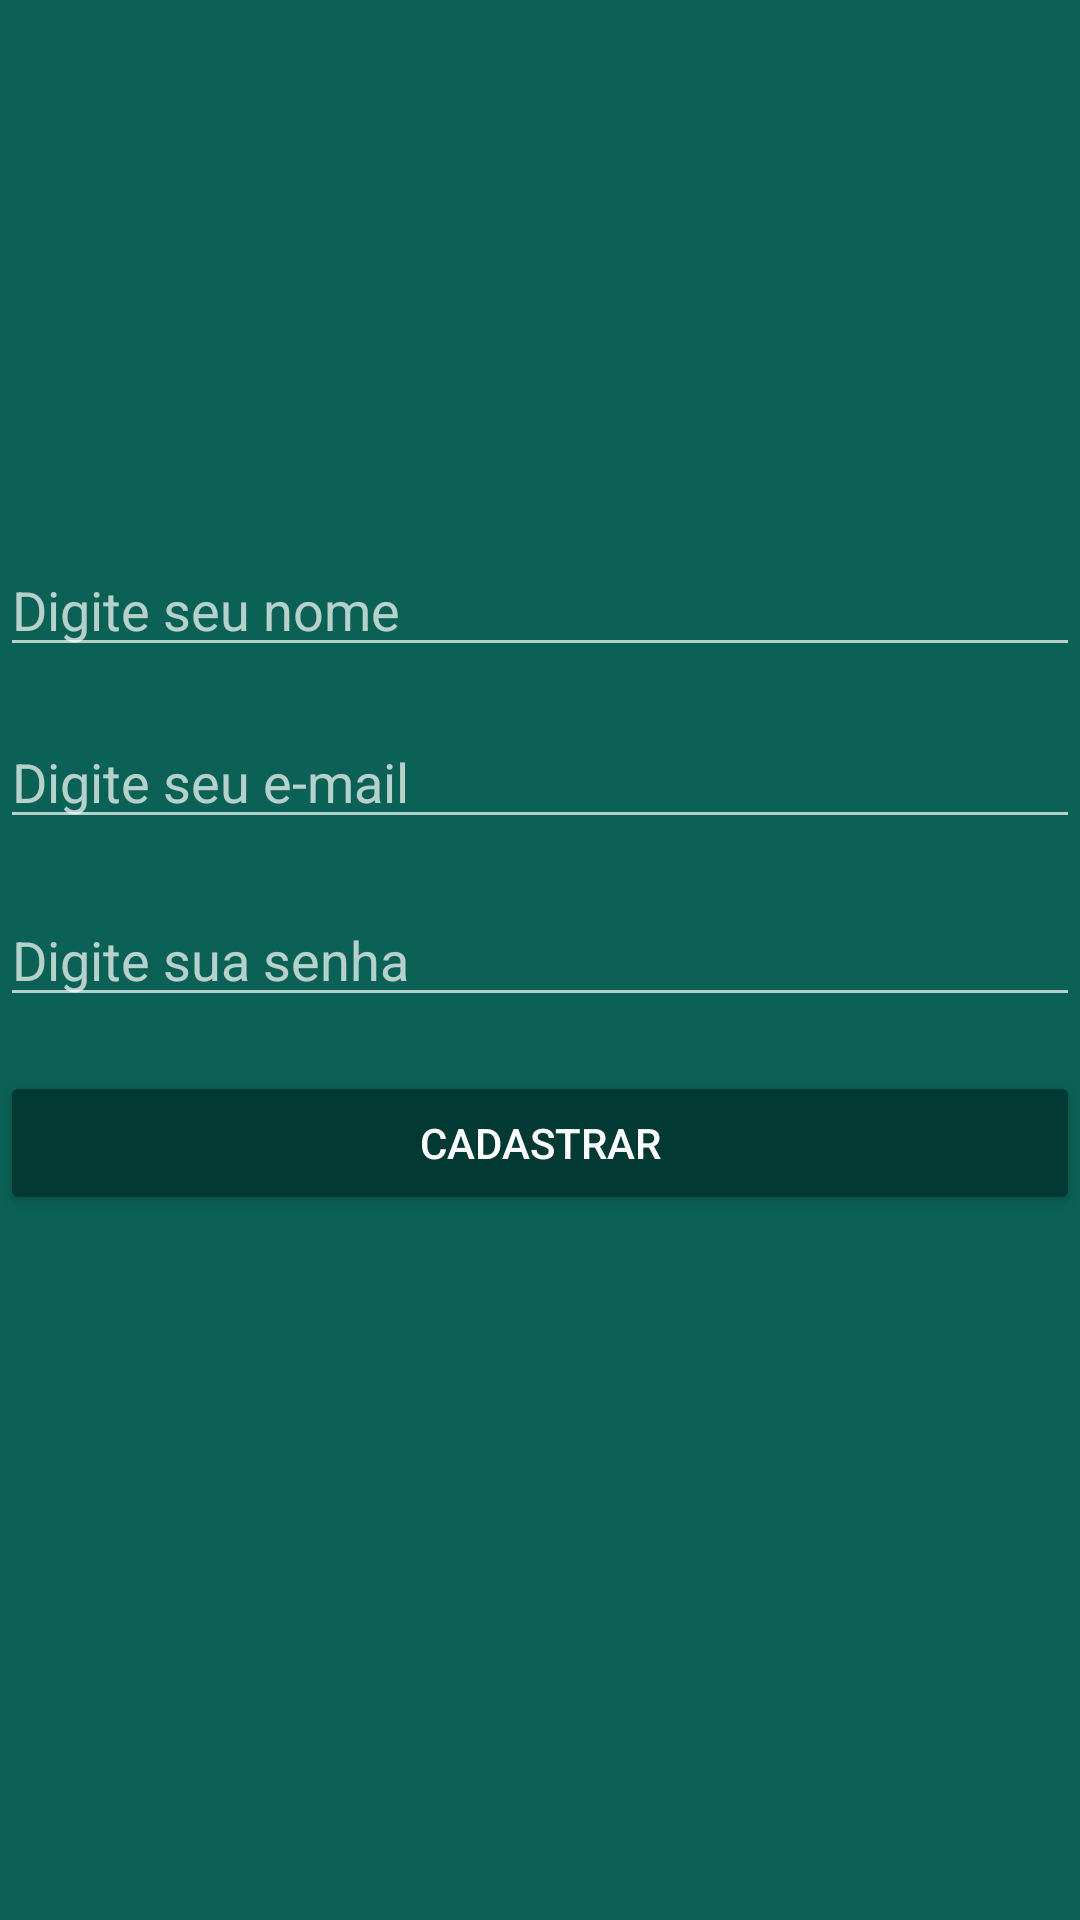

Write the Android layout XML for this screen, with the resource values it uses.
<!-- AndroidManifest.xml: application theme AppTheme -->
<!-- res/layout/activity_cadastro_usuario.xml -->
<?xml version="1.0" encoding="utf-8"?>
<RelativeLayout xmlns:android="http://schemas.android.com/apk/res/android"
    xmlns:app="http://schemas.android.com/apk/res-auto"
    xmlns:tools="http://schemas.android.com/tools"
    android:layout_width="match_parent"
    android:layout_height="match_parent"
    android:background="@color/colorPrimary"
    tools:context="br.com.whatsapp.cursoandroid.whatsapp.activity.CadastroUsuarioActivity">

    <ImageView
        android:id="@+id/imageView2"
        android:layout_width="150dp"
        android:layout_height="113dp"
        android:layout_marginTop="32dp"
        app:srcCompat="@drawable/usuario"
        android:layout_alignParentTop="true"
        android:layout_centerHorizontal="true" />

    <EditText
        android:id="@+id/edit_cadastro_nome"
        android:layout_width="fill_parent"
        android:layout_height="wrap_content"
        android:layout_alignParentLeft="true"
        android:layout_alignParentStart="true"
        android:layout_below="@+id/imageView2"
        android:layout_marginTop="36dp"
        android:ems="10"
        android:hint="Digite seu nome"
        android:inputType="textPersonName" />

    <EditText
        android:id="@+id/edit_cadastro_email"
        android:layout_width="fill_parent"
        android:layout_height="wrap_content"
        android:layout_alignParentLeft="true"
        android:layout_alignParentStart="true"
        android:layout_below="@+id/edit_cadastro_nome"
        android:layout_marginTop="16dp"
        android:ems="10"
        android:hint="Digite seu e-mail"
        android:inputType="textPersonName" />

    <EditText
        android:id="@+id/edit_cadastro_senha"
        android:layout_width="fill_parent"
        android:layout_height="wrap_content"
        android:layout_marginTop="18dp"
        android:ems="10"
        android:hint="Digite sua senha"
        android:inputType="textPassword"
        android:layout_below="@+id/edit_cadastro_email"
        android:layout_alignParentLeft="true"
        android:layout_alignParentStart="true" />

    <Button
        android:id="@+id/bt_cadastrar"
        android:layout_width="fill_parent"
        android:layout_height="wrap_content"
        android:layout_alignParentLeft="true"
        android:layout_alignParentStart="true"
        android:layout_below="@+id/edit_cadastro_senha"
        android:layout_marginTop="18dp"
        android:text="@string/botao_cadastrar"
        android:theme="@style/botaoPadrao"
        />
</RelativeLayout>
<!-- resources referenced by this layout -->
<resources>
  <color name="colorPrimary">#0b6156</color>
  <string name="botao_cadastrar">Cadastrar</string>
  <style name="botaoPadrao" parent="Theme.AppCompat.Light">
          <item name="colorButtonNormal">@color/colorPrimaryDarker</item>
          <item name="colorControlHighlight">@color/colorPrimary</item>
          <item name="android:textColor">@android:color/white </item>
      </style>
  <style name="AppTheme" parent="Theme.AppCompat.NoActionBar">
          
          <item name="colorPrimaryDark">#0a5048</item>
          <item name="colorPrimary">#0b6156</item>
          <item name="android:windowBackground">@android:color/white</item>
  
      </style>
  <color name="colorPrimaryDarker">#023933</color>
</resources>
